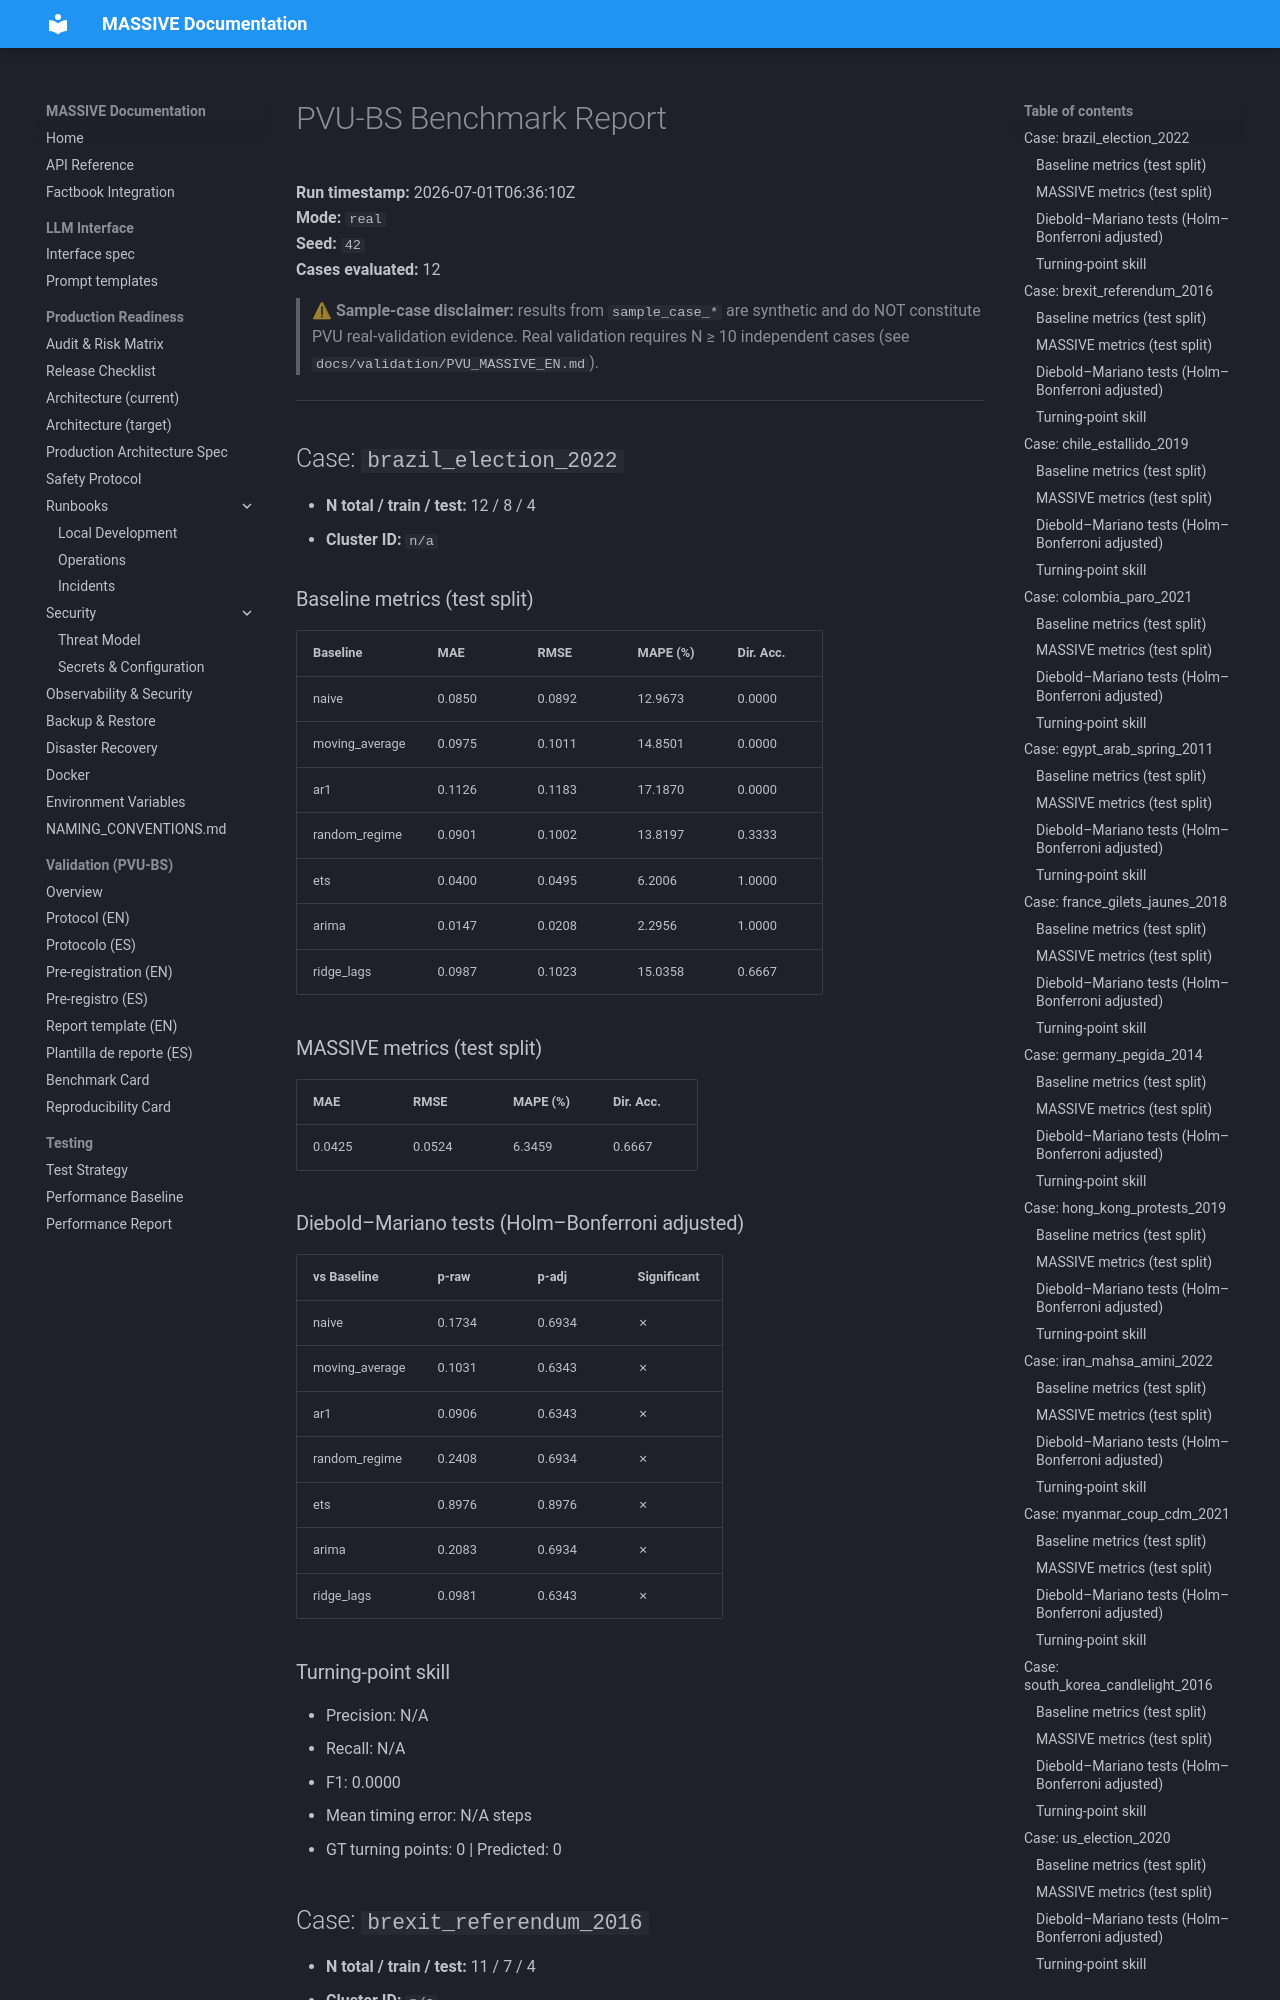

repository: Adlgr87/MASSIVE · page: archive/reports/sota_baselines/report/index.html · generator: mkdocs

# PVU-BS Benchmark Report

**Run timestamp:** 2026-07-01T06:36:10Z  
**Mode:** `real`  
**Seed:** `42`  
**Cases evaluated:** 12  

> ⚠ **Sample-case disclaimer:** results from `sample_case_*` are
> synthetic and do NOT constitute PVU real-validation evidence.
> Real validation requires N ≥ 10 independent cases
> (see `docs/validation/PVU_MASSIVE_EN.md`).

---

## Case: `brazil_election_2022`
- **N total / train / test:** 12 / 8 / 4
- **Cluster ID:** `n/a`

### Baseline metrics (test split)

| Baseline | MAE | RMSE | MAPE (%) | Dir. Acc. |
|----------|-----|------|----------|-----------|
| naive | 0.0850 | 0.0892 | 12.9673 | 0.0000 |
| moving_average | 0.0975 | 0.1011 | 14.8501 | 0.0000 |
| ar1 | 0.1126 | 0.1183 | 17.1870 | 0.0000 |
| random_regime | 0.0901 | 0.1002 | 13.8197 | 0.3333 |
| ets | 0.0400 | 0.0495 | 6.2006 | 1.0000 |
| arima | 0.0147 | 0.0208 | 2.2956 | 1.0000 |
| ridge_lags | 0.0987 | 0.1023 | 15.0358 | 0.6667 |

### MASSIVE metrics (test split)

| MAE | RMSE | MAPE (%) | Dir. Acc. |
|-----|------|----------|-----------|
| 0.0425 | 0.0524 | 6.3459 | 0.6667 |

### Diebold–Mariano tests (Holm–Bonferroni adjusted)

| vs Baseline | p-raw | p-adj | Significant |
|-------------|-------|-------|-------------|
| naive | 0.1734 | 0.6934 | ✗ |
| moving_average | 0.1031 | 0.6343 | ✗ |
| ar1 | 0.0906 | 0.6343 | ✗ |
| random_regime | 0.2408 | 0.6934 | ✗ |
| ets | 0.8976 | 0.8976 | ✗ |
| arima | 0.2083 | 0.6934 | ✗ |
| ridge_lags | 0.0981 | 0.6343 | ✗ |

### Turning-point skill

- Precision: N/A
- Recall:    N/A
- F1:        0.0000
- Mean timing error: N/A steps
- GT turning points: 0 | Predicted: 0

## Case: `brexit_referendum_2016`
- **N total / train / test:** 11 / 7 / 4
- **Cluster ID:** `n/a`
